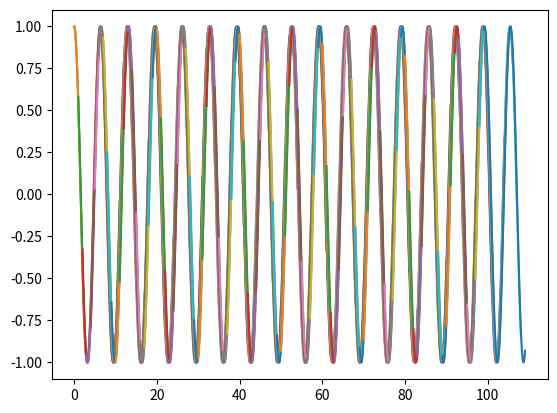

The script that saved this image:
# 작동 안됨. 그리고 어짜피 self.plt 로 pyplot은 동적으로 사용못해서 안쓰는게 낫다.
import numpy as np
import time
import matplotlib.pyplot as plt

# plt.ion()은 대화식 모드를 켭니다. 플롯이 호출되지 않으면 플롯이 업데이트되지 않습니다.
plt.ion()

x = np.linspace(0, 10, 100)
y = np.cos(x)

plt.plot(x, y)
plt.draw()
# plt.show()

for p in range(100):

    print(p)
    # plt.clf()       # 그래프를 초기화한다.

    update_x = np.linspace(0+p, 10+p, 100)
    update_y = np.cos(update_x-0.05*p)

    # plot 테스트
    plt.plot(update_x, update_y)
    plt.draw()

    time.sleep(0.001)
